Dataset: cell_images (GitHub, traptracker-ai/deep-learning-cv). Classes: parasitized, uninfected.

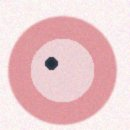
Label: parasitized

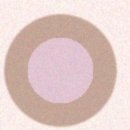
Label: uninfected

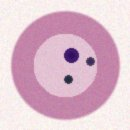
Label: parasitized

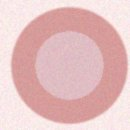
Label: uninfected

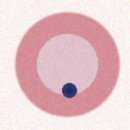
Label: parasitized

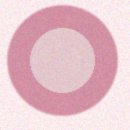
Label: uninfected
